Run: headless pygame with SDL's dummy video driver; simulated clock (each Clock.tick advances the game by its frame time, no real sleeping); random seed 0; keys injected as events and as key.get_pressed() state; mouse plan: one left click at the window centre at the start of phase 2, then a move to the lower-right quarter at the start of phase 3.
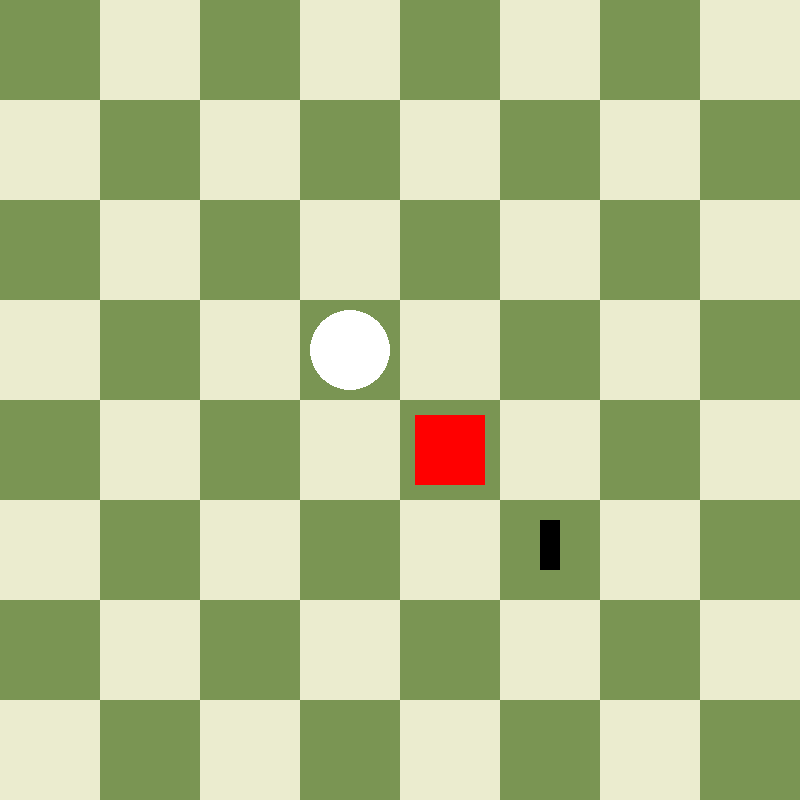
Frame 1 of 4 · flips 1–60 · no input
Frame 2 of 4 · flips 61–180 · clicked the window centre · tapped SPACE, RETURN · held RIGHT (→), D · screen unchanged from frame 1, image omitted
Frame 3 of 4 · flips 181–300 · moved the mouse to the lower-right quarter · held DOWN (↓), S · screen unchanged from frame 2, image omitted
Frame 4 of 4 · flips 301–420 · held LEFT (←), A, UP (↑), W · screen unchanged from frame 3, image omitted

The pygame program that drew these frames:

import pygame
import time


window = pygame.display.set_mode((800, 800))

# Classes


class Pawn:
    # init
    def __init__(self, x, y, color):
        self.x = x
        self.y = y
        self.color = color

    def move(self, args):
        # Pravo napred (args[0] je vrsta kretanja. args je lista dodatmih informacija (smer itd))
        if args[0] == 0:
            if self.color == 0:
                if spotOccupied(self.x, self.y - 1)[0] == False:
                    self.y -= 1
            if self.color == 1:
                if spotOccupied(self.x, self.y + 1)[0] == False:
                    self.y += 1

            pass  # u sred synca sam

    def draw(self, window):
        if self.color == 0:
            col = pygame.Color("Black")
        else:
            col = pygame.Color("White")
        pygame.draw.circle(window, col, (self.x * 100 + 50, self.y * 100 + 50), 40)


class Rook:
    def __init__(self, x, y, color):
        self.x = x
        self.y = y
        self.color = color

    def move(self, args):
        if args[0] == 0:
            if self.color == 0:
                if spotOccupied(self.x, self.y - 1) == False:
                    self.y -= 1

    def draw(self, prozor):
        if self.color == 0:
            col = pygame.Color("Black")

        else:
            col = pygame.Color("Red")
        pygame.draw.rect(prozor, col, (15 + self.x * 100, 15 + self.y * 100, 70, 70))


class Bishop:
    def __init__(self, x, y, color):
        self.x = x
        self.y = y
        self.color = color

    def move(self, args):
        if args[0] == 0:
            if self.color == 0:
                if spotOccupied(self.x, self.y - 1) == False:
                    self.y -= 1

    def draw(self, prozor):
        if self.color == 0:
            col = pygame.Color("Black")

        else:
            col = pygame.Color("Red")
        pygame.draw.rect(prozor, col, (40 + self.x * 100, 20 + self.y * 100, 20, 50))


# Draw function


def crtaj_tablu():
    for i in range(8):
        for j in range(8):
            if (i + j) % 2 == 0:
                color = pygame.Color((122, 149, 83))  # Taken from chess.com
            if (i + j) % 2 == 1:
                color = pygame.Color((235, 236, 207))  # Taken from chess.com)
            pygame.draw.rect(window, color, pygame.Rect(i * 100, j * 100, 100, 100))


# Init test pieces
entityList = []
MojRook = Rook(4, 4, pygame.Color("red"))
entityList.append(MojRook)

mojPawn = Pawn(3, 3, 1)
entityList.append(mojPawn)

MojBishop = Bishop(5, 5, 0)
entityList.append(MojBishop)

# Helper functions
def getTileClickedOn(mousePos):
    tileX = mousePos[0] // 100
    tileY = mousePos[1] // 100
    return [tileX, tileY]


# da li je okupirano mesto (zbog mrdanje pijuna u napred)
def spotOccupied(x, y):
    if x < 0 or x > 7:
        return [True, None]
    if y < 0 or y > 7:
        return [True, None]
    for entity in entityList:
        if entity.x == x and entity.y == y:
            return [True, entity]
    return [False, None]


def possibleSpots(entity):
    if type(entity) == Pawn:
        if entity.color == 0:
            direction = 1
        if entity.color == 1:
            direction = -1
        spots = []
        if spotOccupied(entity.x, entity.y + direction)[0] == False:
            spots.append([entity.x, entity.y])
        if (
            spotOccupied(entity.x + 1, entity.y + direction)[0] == True
            and spotOccupied(entity.x + 1, entity.y + direction)[1] != None
        ):
            spots.append([entity.x + 1, entity.y])
        if (
            spotOccupied(entity.x - 1, entity.y + direction)[0] == True
            and spotOccupied(entity.x - 1, entity.y + direction)[1] != None
        ):
            spots.append([entity.x - 1, entity.y])


# Main
def main():
    program_radi = True
    while program_radi:
        for event in pygame.event.get():
            if event.type == pygame.QUIT:
                program_radi = False
        mouseB = pygame.mouse.get_pressed()

        if mouseB[0] == True:
            mousePos = pygame.mouse.get_pos()
            tilePos = getTileClickedOn(mousePos)
            entityClickedOn = spotOccupied(tilePos[0], tilePos[1])[1]
            print("got clicked")
            if entityClickedOn == None:
                print("none tzpe")
                pass
            else:
                entityClickedOn.move([0])
                print("moved")
        crtaj_tablu()
        for entity in entityList:
            entity.draw(window)
        pygame.display.flip()


main()
